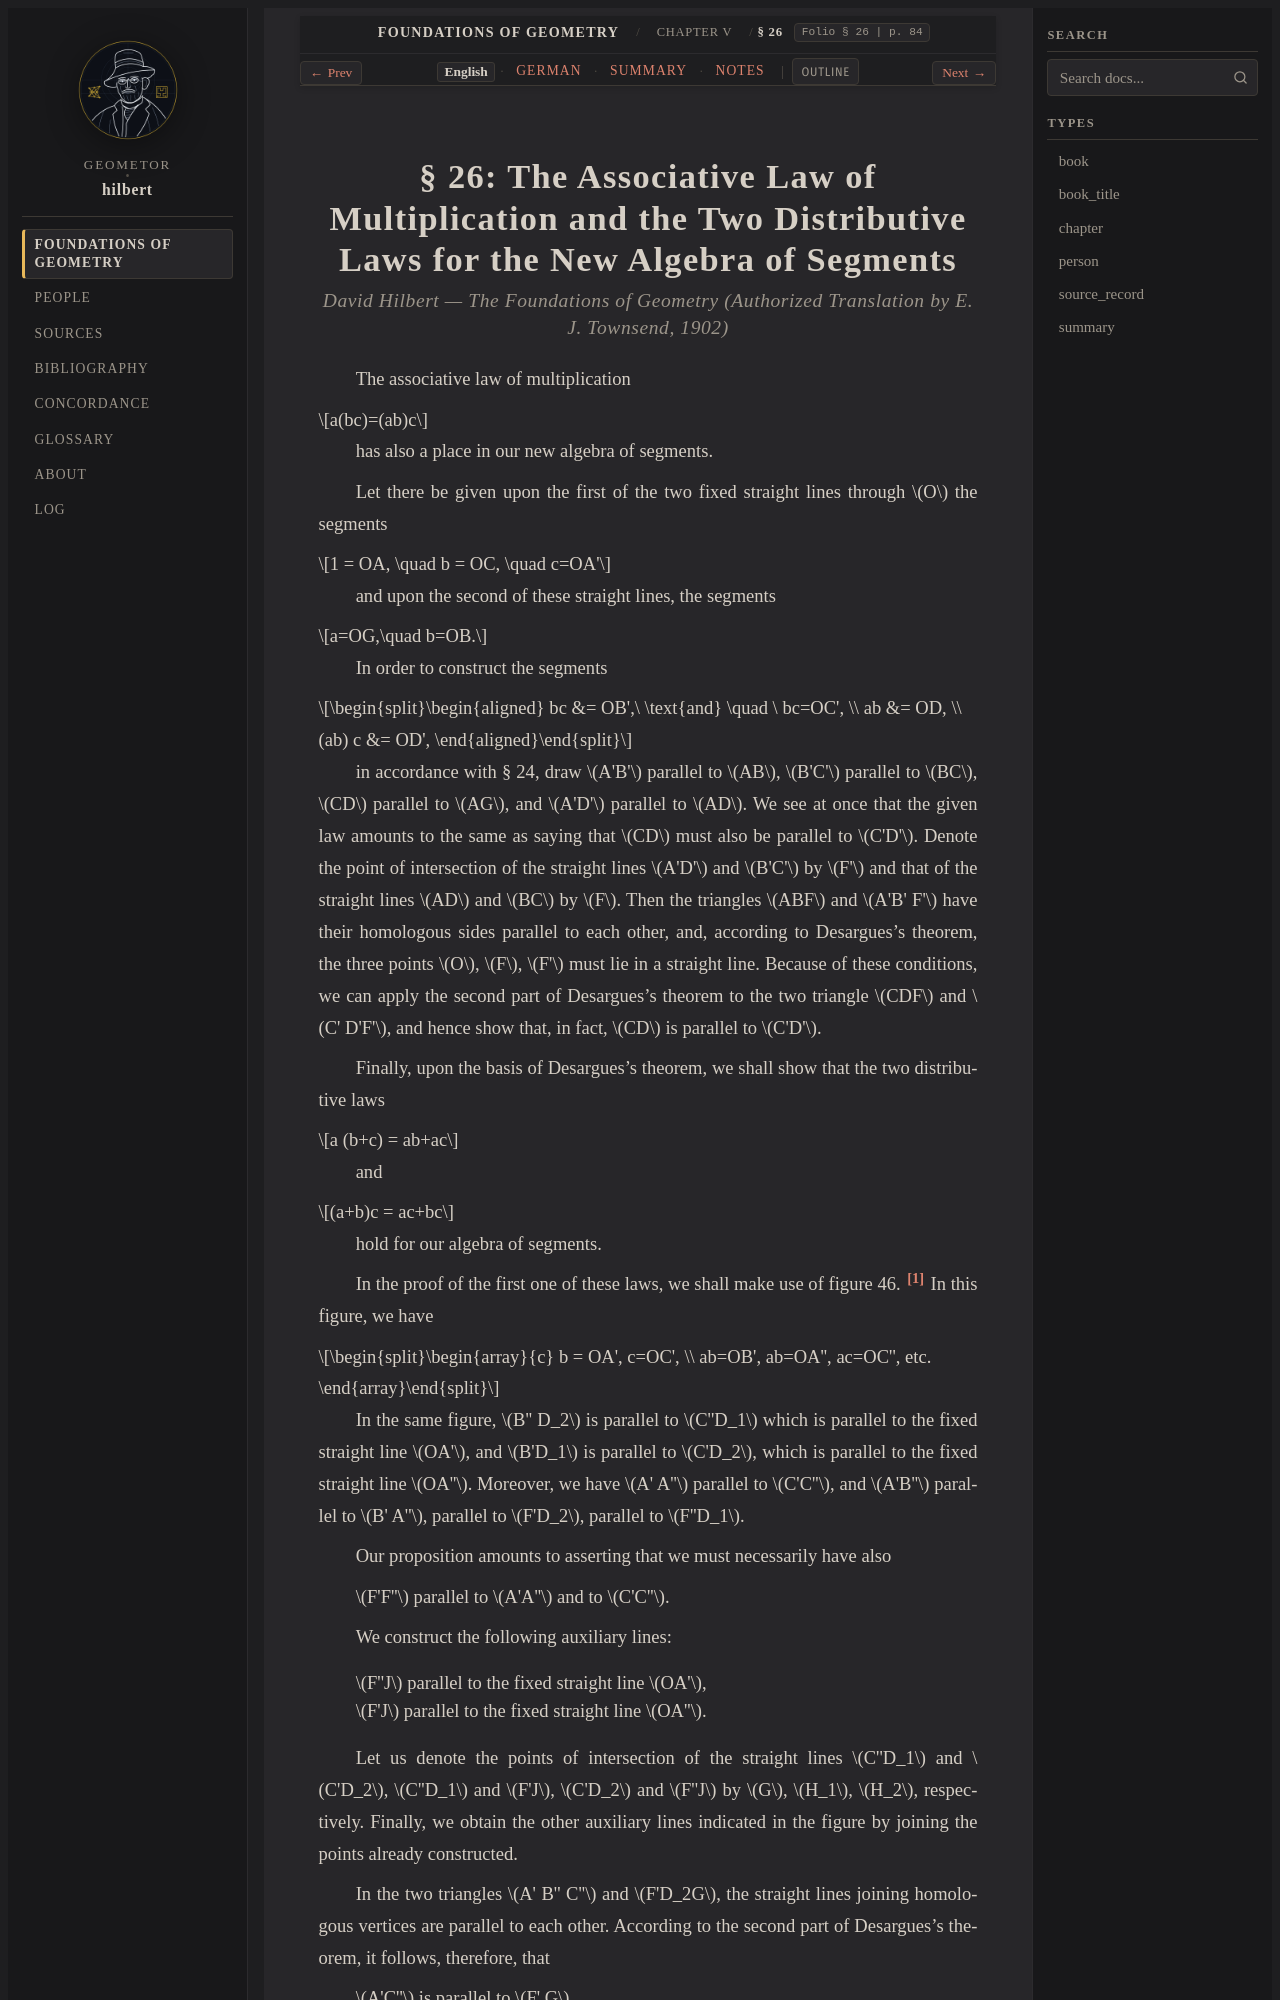

repository: geometor/hilbert · page: grundlagen/chapter_05/sec_26/index.html · generator: sphinx

:layout: book
:canonical_id: § 26
:breadcrumb_title: § 26
:order: 26
:folio: § 26
:tracks: English: index | German: de | Summary: summary | Notes: notes

.. _grundlagen-en-s26:

.. folio:: § 26
   :page: 84
